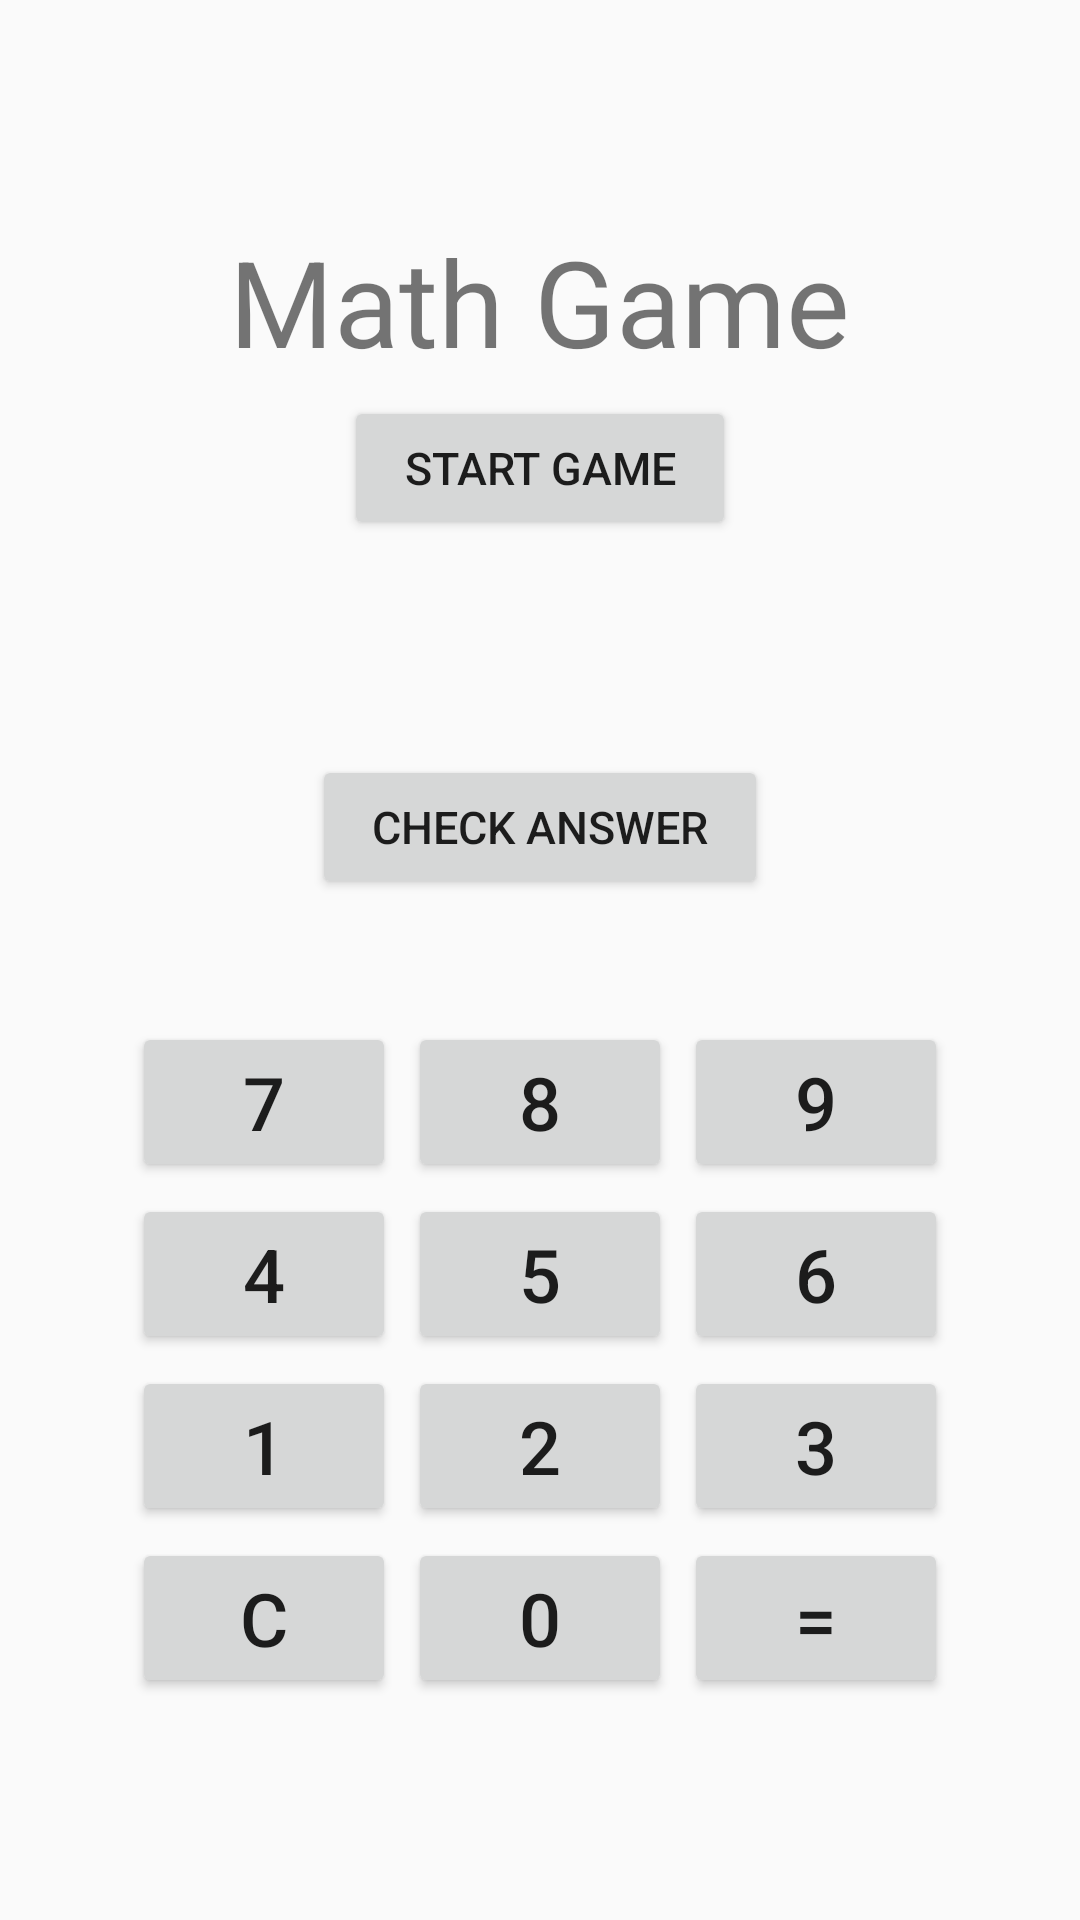

Here is an Android app screen rendered from its layout file. Give the layout XML and the strings, colors and styles it references.
<!-- AndroidManifest.xml: activity theme AppTheme.NoActionBar -->
<!-- res/layout/fragment_main.xml -->
<RelativeLayout xmlns:android="http://schemas.android.com/apk/res/android"
    xmlns:tools="http://schemas.android.com/tools"
    android:layout_width="match_parent"
    android:layout_height="match_parent"
    android:paddingBottom="@dimen/activity_vertical_margin"
    android:paddingLeft="@dimen/activity_horizontal_margin"
    android:paddingRight="@dimen/activity_horizontal_margin"
    android:paddingTop="@dimen/activity_vertical_margin"
    tools:context=".MainActivityFragment"
    tools:showIn="@layout/activity_main">

    <LinearLayout xmlns:android="http://schemas.android.com/apk/res/android"
        android:layout_width="match_parent"
        android:layout_height="match_parent"
        android:gravity="center"
        android:orientation="vertical"
        android:paddingLeft="10dp"
        android:paddingRight="10dp">

        <TextView
            android:layout_width="wrap_content"
            android:layout_height="wrap_content"
            android:layout_marginBottom="5dp"
            android:text="@string/math_game"
            android:textSize="40sp" />

        <Button
            android:id="@+id/start"
            android:layout_width="wrap_content"
            android:layout_height="wrap_content"
            android:layout_marginBottom="3dp"
            android:onClick="startGame"
            android:paddingLeft="20dp"
            android:paddingRight="20dp"
            android:text="@string/start"

            android:textSize="15sp" />

        <LinearLayout
            android:id="@+id/game_layout"
            android:layout_width="wrap_content"
            android:layout_height="wrap_content"
            android:gravity="center"
            android:orientation="horizontal"
            android:padding="1dp">

            <TextView
                android:id="@+id/arg1"
                style="@style/problem_text" />

            <TextView
                android:id="@+id/op"
                style="@style/problem_text" />

            <TextView
                android:id="@+id/arg2"
                style="@style/problem_text" />

            <TextView
                android:id="@+id/equal"
                style="@style/problem_text" />

            <TextView
                android:id="@+id/answer"
                style="@style/problem_text" />
        </LinearLayout>

        <Button
            android:id="@+id/check"
            android:layout_width="wrap_content"
            android:layout_height="wrap_content"
            android:paddingLeft="20dp"
            android:paddingRight="20dp"
            android:text="@string/check"
            android:textSize="15sp" />

        <LinearLayout
            android:id="@+id/result_layout"
            android:layout_width="wrap_content"
            android:layout_height="wrap_content"
            android:gravity="center"
            android:orientation="horizontal"
            android:paddingTop="10dp">

            <TextView
                android:id="@+id/right_count"
                android:layout_width="wrap_content"
                android:layout_height="wrap_content"
                android:paddingRight="10dp"
                android:text=""
                android:textSize="20sp" />

            <TextView
                android:id="@+id/show_point"
                android:layout_width="wrap_content"
                android:layout_height="wrap_content"
                android:paddingRight="10dp"
                android:text=""
                android:textSize="20sp" />

            <TextView
                android:id="@+id/show_level"
                android:layout_width="wrap_content"
                android:layout_height="wrap_content"
                android:paddingRight="10dp"
                android:text=""
                android:textSize="20sp" />

        </LinearLayout>

        <LinearLayout style="@style/keypad_layout">

            <Button
                android:id="@+id/seven"
                style="@style/keypad_button"
                android:text="7"></Button>

            <Button
                android:id="@+id/eight"
                style="@style/keypad_button"
                android:text="8"></Button>

            <Button
                android:id="@+id/nine"
                style="@style/keypad_button"
                android:text="9"></Button>
        </LinearLayout>

        <LinearLayout style="@style/keypad_layout">

            <Button
                android:id="@+id/four"
                style="@style/keypad_button"

                android:text="4"></Button>

            <Button
                android:id="@+id/five"
                style="@style/keypad_button"

                android:text="5"></Button>

            <Button
                android:id="@+id/six"
                style="@style/keypad_button"

                android:text="6"></Button>
        </LinearLayout>

        <LinearLayout style="@style/keypad_layout">

            <Button
                android:id="@+id/one"
                style="@style/keypad_button"

                android:text="1"></Button>

            <Button
                android:id="@+id/two"
                style="@style/keypad_button"
                android:text="2"></Button>

            <Button
                android:id="@+id/three"
                style="@style/keypad_button"
                android:text="3"></Button>
        </LinearLayout>

        <LinearLayout style="@style/keypad_layout">

            <Button
                android:id="@+id/clear"
                style="@style/keypad_button"
                android:text="C"></Button>

            <Button
                android:id="@+id/zero"
                style="@style/keypad_button"
                android:text="0"></Button>

            <Button
                android:id="@+id/enter"
                style="@style/keypad_button"
                android:text="="></Button>


        </LinearLayout>

    </LinearLayout>


</RelativeLayout>
<!-- resources referenced by this layout -->
<resources>
  <string name="check">Check Answer</string>
  <string name="math_game">Math Game</string>
  <string name="start">Start Game</string>
  <style name="keypad_button">
          <item name="android:layout_width">wrap_content</item>
          <item name="android:layout_height">wrap_content</item>
          <item name="android:layout_marginLeft">2dp</item>
          <item name="android:layout_marginRight">2dp</item>
          <item name="android:layout_marginTop">2dp</item>
          <item name="android:textSize">12pt</item>
      </style>
  <style name="keypad_layout">
          <item name="android:layout_width">wrap_content</item>
          <item name="android:layout_height">wrap_content</item>
          <item name="android:layout_marginLeft">3dp</item>
          <item name="android:layout_marginRight">3dp</item>
          <item name="android:layout_marginTop">2dp</item>
          <item name="android:orientation">horizontal</item>
      </style>
  <style name="problem_text">
      <item name="android:layout_width">wrap_content</item>
      <item name="android:layout_height">wrap_content</item>
      <item name="android:layout_marginLeft">10dp</item>
      <item name="android:layout_marginRight">10dp</item>
      <item name="android:orientation">horizontal</item>
      <item name="android:textSize">50sp</item>
      <item name="android:text" />
  </style>
  <style name="AppTheme.NoActionBar">
          <item name="windowActionBar">false</item>
          <item name="windowNoTitle">true</item>
      </style>
</resources>
